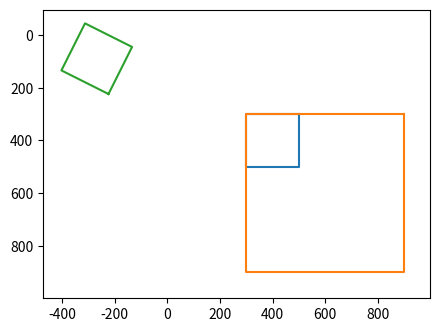

Python code for this plot:
# Programmējamais kods
import numpy as np
import matplotlib.pyplot as plt
import math
img=np.ones((1000,1000,3)) #trīs krāsu kanāli

point1=(300,100)
point2=(100,100)
point3=(100,300)
point4=(300,300)

def MoveObject(move_x, move_y):
    x1=point1[0]+move_x#piekļūšana point 1
    y1=point1[1]+move_y
    
    x2=point2[0]+move_x#piekļūšana point 2
    y2=point2[1]+move_y
    
    x3=point3[0]+move_x#piekļūšana point 3
    y3=point3[1]+move_y
    
    x4=point4[0]+move_x#piekļūšana point 4
    y4=point4[1]+move_y
    
    x5=[x1,x2,x3,x4,x1]#savieno visas x virsotnes
    y5=[y1,y2,y3,y4,y1]#savieno visas y virsotnes
    plt.plot(x5,y5)
    
def ScaleObject(scale_x, scale_y):
    x1=point1[0]*scale_x #piekļūšana point 1
    y1=point1[1]*scale_y
    
    x2=point2[0]*scale_x #piekļūšana point 2
    y2=point2[1]*scale_y
    
    x3=point3[0]*scale_x #piekļūšana point 3
    y3=point3[1]*scale_y
    
    x4=point4[0]*scale_x
    y4=point4[1]*scale_y
    
    # objekta savienošana
    x5=[x1,x2,x3,x4,x1]#savieno visas x virsotnes
    y5=[y1,y2,y3,y4,y1]#savieno visas y virsotnes
    plt.plot(x5,y5)#zīmē līnijas starp virsotnēm

def RotateObject(rotate):
    math.radians(rotate)
    x1=point1[0]*math.cos(rotate)-point1[1]*math.sin(rotate)
    y1=point1[0]*math.sin(rotate)+point1[1]*math.cos(rotate)
    
    x2=point2[0]*math.cos(rotate)-point2[1]*math.sin(rotate)
    y2=point2[0]*math.sin(rotate)+point2[1]*math.cos(rotate)
    
    x3=point3[0]*math.cos(rotate)-point3[1]*math.sin(rotate)
    y3=point3[0]*math.sin(rotate)+point3[1]*math.cos(rotate)
    
    x4=point4[0]*math.cos(rotate)-point4[1]*math.sin(rotate)
    y4=point4[0]*math.sin(rotate)+point4[1]*math.cos(rotate)
    
    # objekta savienošana
    x5=[x1,x2,x3,x4,x1]
    y5=[y1,y2,y3,y4,y1]
    plt.plot(x5,y5)
    
plt.figure(figsize=(5,5),dpi=100, facecolor='w')
plt.imshow(img)
MoveObject (200,200)
ScaleObject(3,3)
RotateObject(90)

plt.show()
